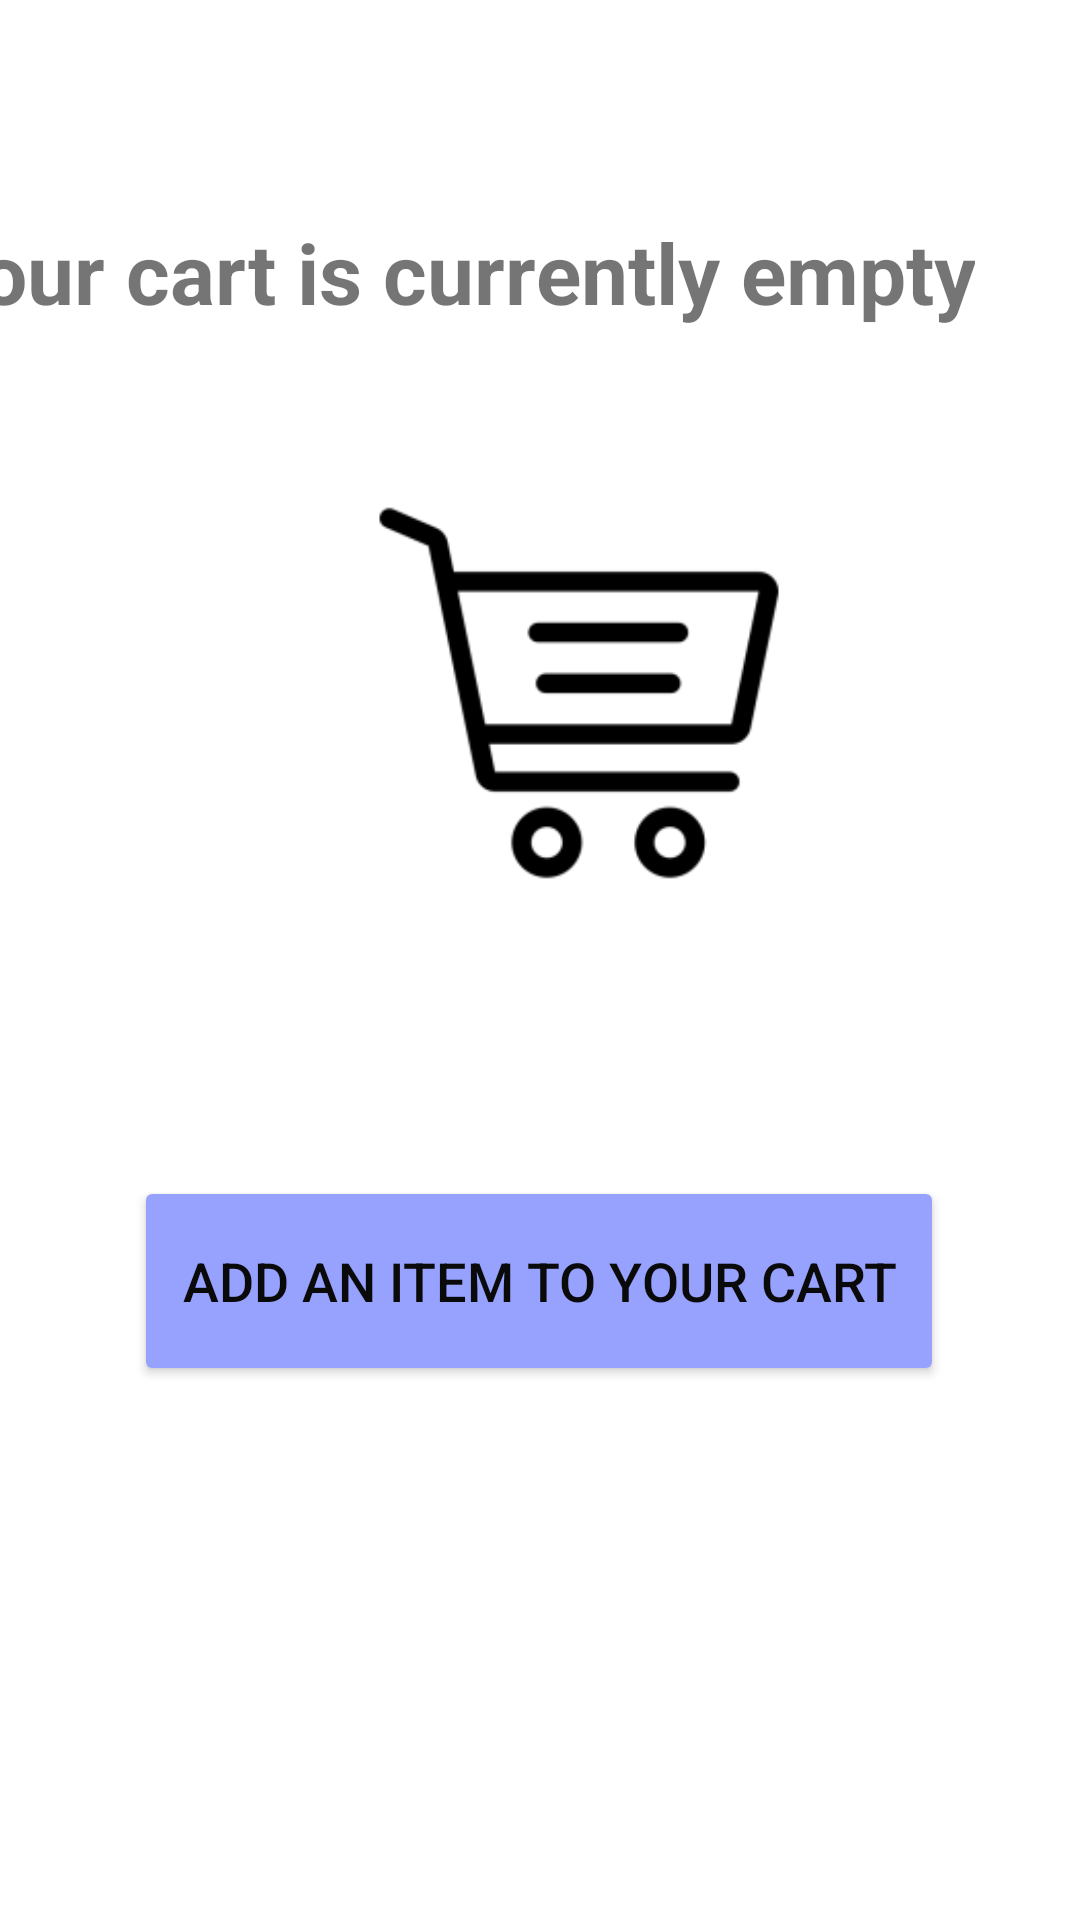

Produce the Android XML layout that renders to this screen, including the resource entries it uses.
<!-- AndroidManifest.xml: application theme Theme.ClickAwayApplication -->
<!-- res/layout/activity_shopping_cart.xml -->
<?xml version="1.0" encoding="utf-8"?>
<androidx.constraintlayout.widget.ConstraintLayout xmlns:android="http://schemas.android.com/apk/res/android"
    xmlns:app="http://schemas.android.com/apk/res-auto"
    xmlns:tools="http://schemas.android.com/tools"
    android:layout_width="match_parent"
    android:layout_height="match_parent"
    android:background="#FFFFFF"
    android:backgroundTint="#FFFFFF"
    tools:context=".ShoppingCartActivity">

    <TextView
        android:id="@+id/textViewTotalTitle2"
        android:layout_width="wrap_content"
        android:layout_height="wrap_content"
        android:layout_marginStart="16dp"
        android:layout_marginBottom="10dp"
        android:text="@string/total"
        android:textAlignment="center"
        android:textSize="28sp"
        android:textStyle="normal"
        android:visibility="invisible"
        app:layout_constraintBottom_toBottomOf="parent"
        app:layout_constraintStart_toStartOf="parent" />

    <TextView
        android:id="@+id/textViewTotalPrice2"
        android:layout_width="wrap_content"
        android:layout_height="wrap_content"
        android:layout_marginStart="10dp"
        android:layout_marginBottom="10dp"
        android:text="000.0"
        android:textAlignment="center"
        android:textSize="28sp"
        android:textStyle="bold"
        android:visibility="invisible"
        app:layout_constraintBottom_toBottomOf="parent"
        app:layout_constraintStart_toEndOf="@+id/textViewTotalTitle2" />

    <TextView
        android:id="@+id/textViewTotalEuroSymbol2"
        android:layout_width="wrap_content"
        android:layout_height="wrap_content"
        android:layout_marginStart="3dp"
        android:layout_marginBottom="10dp"
        android:text="€"
        android:textAlignment="center"
        android:textSize="28sp"
        android:textStyle="bold"
        android:visibility="invisible"
        app:layout_constraintBottom_toBottomOf="parent"
        app:layout_constraintStart_toEndOf="@+id/textViewTotalPrice2" />

    <Button
        android:id="@+id/buttonEmptyCart"
        android:layout_width="270dp"
        android:layout_height="70dp"
        android:layout_marginStart="70dp"
        android:layout_marginTop="50dp"
        android:layout_marginEnd="71dp"
        android:backgroundTint="#97A2FF"
        android:onClick="GoToProducts"
        android:text="@string/buttonEmptyCart"
        android:textColor="#0B0A0A"
        android:textSize="18sp"
        android:visibility="visible"
        app:layout_constraintEnd_toEndOf="parent"
        app:layout_constraintStart_toStartOf="parent"
        app:layout_constraintTop_toBottomOf="@+id/imageViewEmptyCart" />

    <TextView
        android:id="@+id/textViewCartTitle"
        android:layout_width="wrap_content"
        android:layout_height="wrap_content"
        android:layout_marginStart="104dp"
        android:layout_marginEnd="105dp"
        android:text="@string/textViewCartTitle"
        android:textSize="26sp"
        android:textStyle="bold"
        android:visibility="invisible"
        app:layout_constraintEnd_toEndOf="parent"
        app:layout_constraintStart_toStartOf="parent"
        app:layout_constraintTop_toTopOf="parent" />


    <TextView
        android:id="@+id/textViewEmptyCartTitle"
        android:layout_width="wrap_content"
        android:layout_height="wrap_content"
        android:layout_marginTop="72dp"
        android:layout_marginEnd="35dp"
        android:text="@string/textViewEmptyCartTitle"
        android:textSize="28sp"
        android:textStyle="bold"
        app:layout_constraintEnd_toEndOf="parent"
        app:layout_constraintTop_toTopOf="parent" />

    <ImageView
        android:id="@+id/imageViewEmptyCart"
        android:layout_width="226dp"
        android:layout_height="222dp"
        android:layout_marginStart="80dp"
        android:layout_marginTop="120dp"
        app:layout_constraintStart_toStartOf="parent"
        app:layout_constraintTop_toTopOf="parent"
        app:srcCompat="@mipmap/ic_mycart_foreground" />

    <androidx.recyclerview.widget.RecyclerView
        android:id="@+id/cartRecyclerList"
        android:layout_width="414dp"
        android:layout_height="620dp"
        android:layout_marginTop="40dp"
        app:layout_constraintTop_toTopOf="parent"
        tools:ignore="MissingConstraints"
        tools:layout_editor_absoluteX="-3dp" />

    <Button
        android:id="@+id/buttonSubmitOrder"
        android:layout_width="170dp"
        android:layout_height="60dp"
        android:layout_marginEnd="10dp"
        android:backgroundTint="#61C665"
        android:onClick="submitOrder"
        android:text="@string/buttonSubmitOrder"
        android:textColor="#0B0A0A"
        android:textSize="18sp"
        android:visibility="invisible"
        app:layout_constraintBottom_toBottomOf="parent"
        app:layout_constraintEnd_toEndOf="parent" />

</androidx.constraintlayout.widget.ConstraintLayout>
<!-- resources referenced by this layout -->
<resources>
  <!-- mipmap ic_mycart_foreground: png bitmap (mipmap-xhdpi, 2741 bytes) -->
  <string name="buttonEmptyCart">Add an item to your cart</string>
  <string name="buttonSubmitOrder">Submit Order</string>
  <string name="textViewCartTitle">This is your cart</string>
  <string name="textViewEmptyCartTitle">Your cart is currently empty</string>
  <string name="total">Total:</string>
  <style name="Theme.ClickAwayApplication" parent="Theme.AppCompat.DayNight">
          
          <item name="colorPrimary">@color/purple_500</item>
          <item name="colorPrimaryVariant">@color/purple_700</item>
          <item name="colorOnPrimary">@color/white</item>
          
          <item name="colorSecondary">@color/teal_200</item>
          <item name="colorSecondaryVariant">@color/teal_700</item>
          <item name="colorOnSecondary">@color/black</item>
          
          <item name="android:statusBarColor" tools:targetApi="l">?attr/colorPrimaryVariant</item>
          
      </style>
  <color name="purple_500">#737373</color>
  <color name="purple_700">#737373</color>
  <color name="white">#FFFFFFFF</color>
  <color name="teal_200">#737373</color>
  <color name="teal_700">#737373</color>
  <color name="black">#FF000000</color>
</resources>
